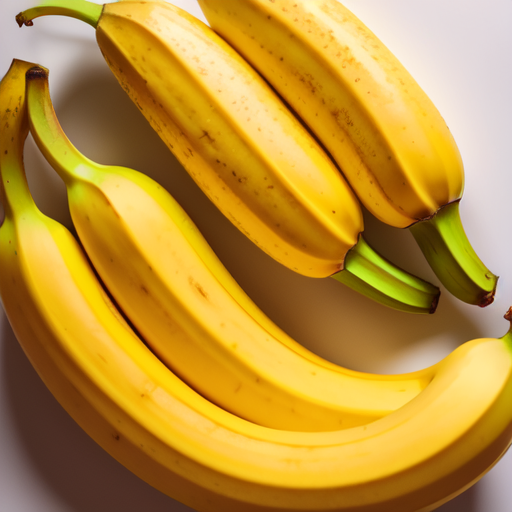
Generation parameters embedded in this image by AUTOMATIC1111 Stable Diffusion web UI or a fork of it (Forge, ...) (PNG 'parameters' text chunk):
Realistic bananas, Low quality bananas, Color yellow, Fruits, ((Low quality)), Fresh, Medium size, Yellow, Soft and slightly firm texture, Sweet and slightly creamy taste, Light and fruity aroma, Visible spots, Bruised, ripe , isolated on white background, bright uniform lighting, normal bananas, 8K, 4K UHD, silk bananas with many spots
Negative prompt: text, logo, watermark, ((bad art)), ((warped)), (((duplicate))), ((morbid)), ((mutilated)), out of frame, extra fingers, mutated hands , badly drawn eyes, ((badly drawn hands)), ((badly drawn face)), (((mutation))), ((ugly)), blurry, ((bad anatomy)), (((bad proportions) )) , cloned face, body out of frame, out of frame, poor anatomy, thick proportions, (deformed limbs), ((arms missing)), ((legs missing)), (((extra arms))), ( (( extra legs))), (fused fingers), (too many fingers), (((long neck))), tiled, poorly drawn, mutated, cross-eyed, canvas frame, frame, cartoon, 3d, weird colors, blurry lowres, pixelated, aliasing, old, granny, ugly, scarey, warped, mutant, butchered, gore, run down, artifacts, mutilated, poorly drawn, poorly detailed, smudged, sketch, pencil, shiny skin, doll, plastic, lowres, poorly drawn, sloppy, overexposed, oversaturated, burnt image, sloppy, broken, blurry, aliasing, cheap, old school, grungy, pixelated, sleepy, closed eyed, low resolution, poorly drawn, crippled, crooked, broken, weird, weird, distorted, erased, cropped, mutilated, sloppy, hideous, ugly, pixelated, aliased,
Steps: 30, Sampler: Euler a, CFG scale: 7, Seed: 2160878669, Size: 512x512, Model hash: 107d2a241b, Model: CyberRealistic